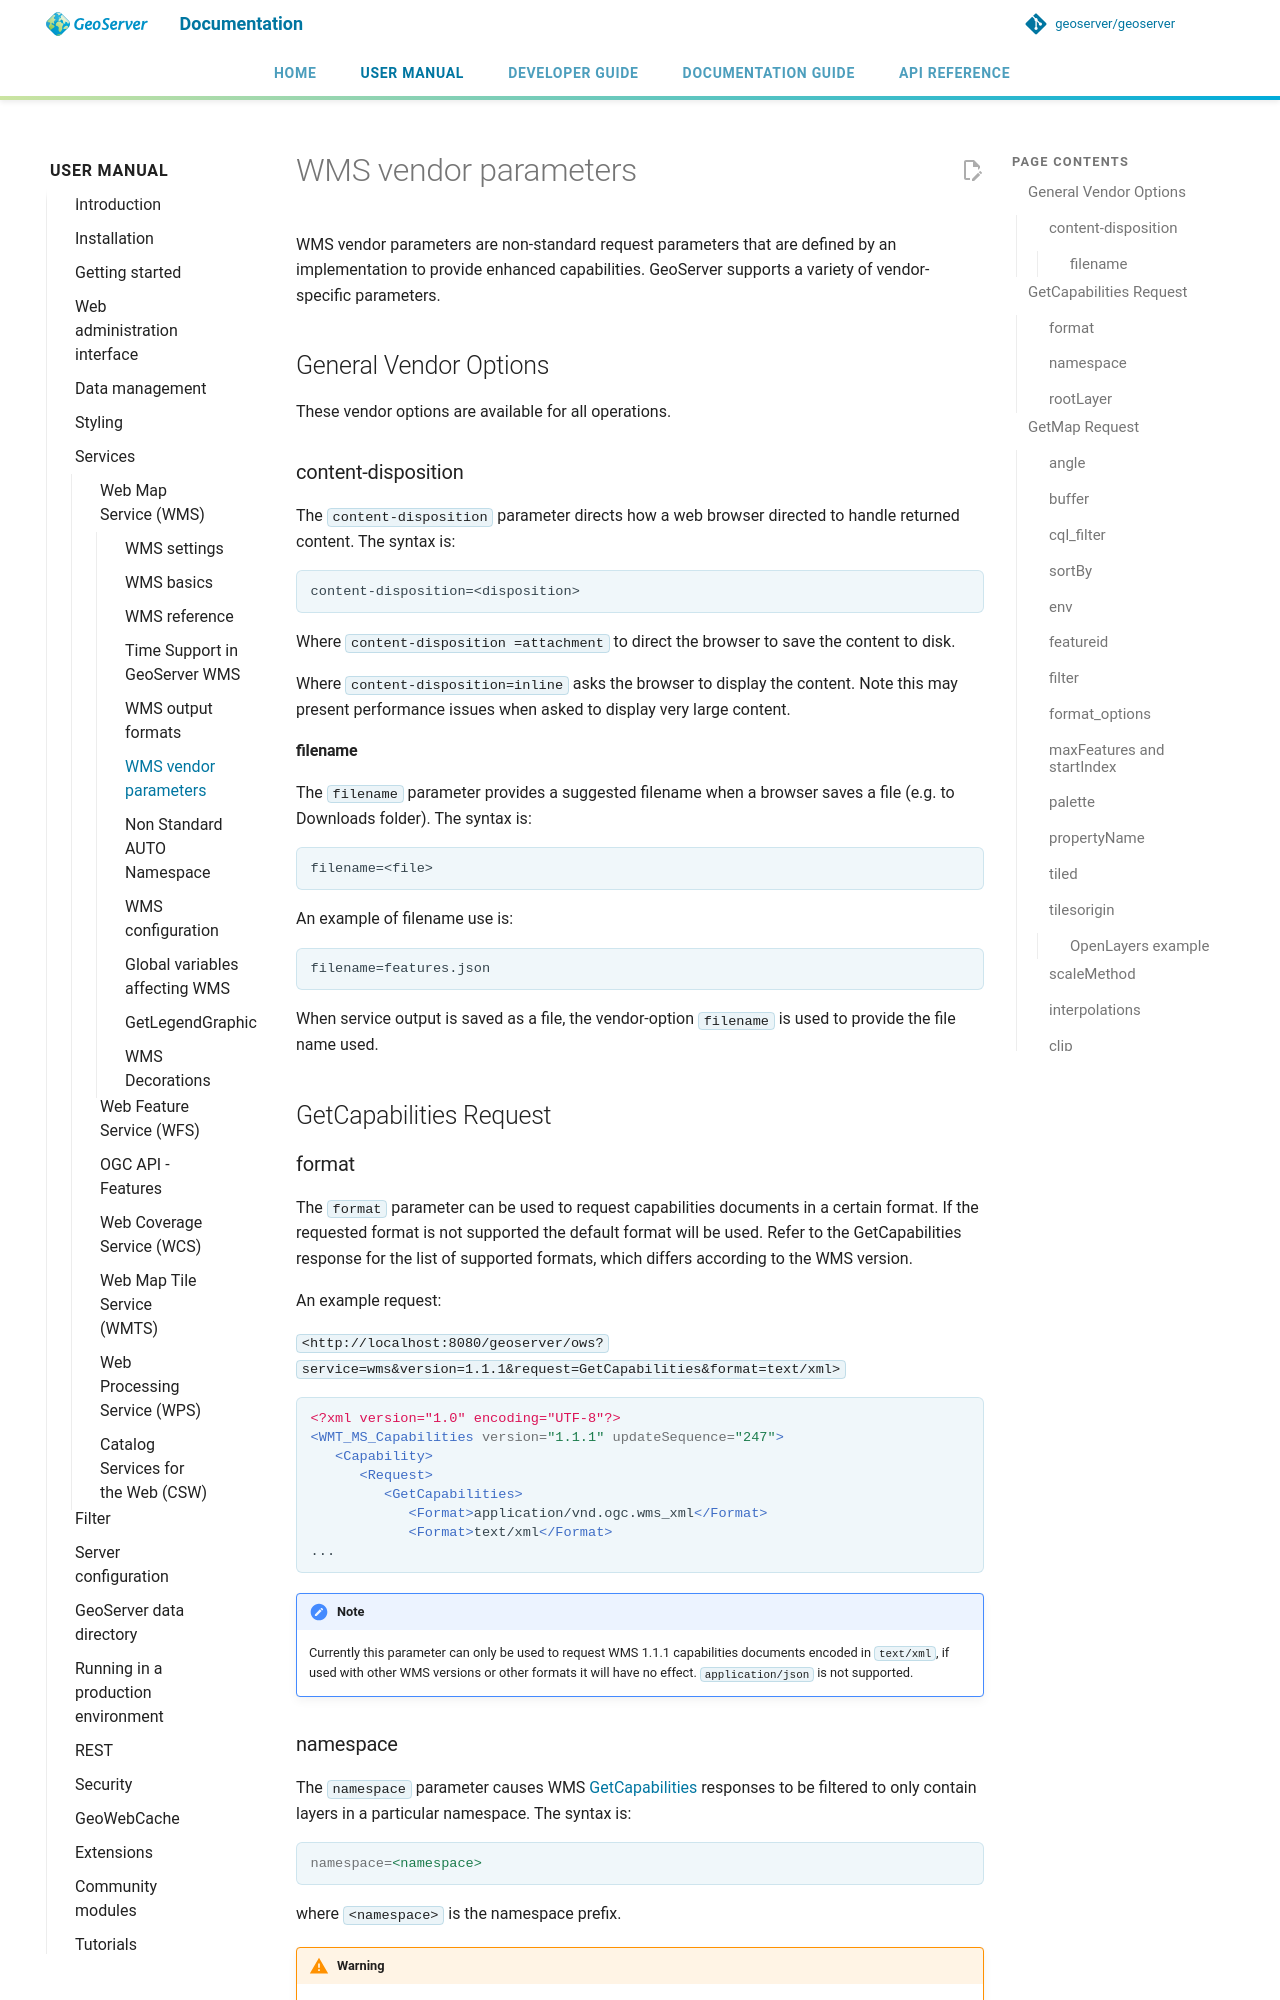

repository: petersmythe/geoserver · page: latest/en/user/services/wms/vendor/index.html · generator: mkdocs

# WMS vendor parameters

WMS vendor parameters are non-standard request parameters that are defined by an implementation to provide enhanced capabilities. GeoServer supports a variety of vendor-specific parameters.

## General Vendor Options

These vendor options are available for all operations.

### content-disposition

The `content-disposition` parameter directs how a web browser directed to handle returned content. The syntax is:

```
content-disposition=<disposition>
```

Where `content-disposition =attachment` to direct the browser to save the content to disk.

Where `content-disposition=inline` asks the browser to display the content. Note this may present performance issues when asked to display very large content.

#### filename

The `filename` parameter provides a suggested filename when a browser saves a file (e.g. to Downloads folder). The syntax is:

```
filename=<file>
```

An example of filename use is:

```
filename=features.json
```

When service output is saved as a file, the vendor-option `filename` is used to provide the file name used.

## GetCapabilities Request

### format

The `format` parameter can be used to request capabilities documents in a certain format. If the requested format is not supported the default format will be used. Refer to the GetCapabilities response for the list of supported formats, which differs according to the WMS version.

An example request:

`<http://localhost:8080/geoserver/ows?service=wms&version=1.1.1&request=GetCapabilities&format=text/xml>`

```xml
<?xml version="1.0" encoding="UTF-8"?>
<WMT_MS_Capabilities version="1.1.1" updateSequence="247">
   <Capability>
      <Request>
         <GetCapabilities>
            <Format>application/vnd.ogc.wms_xml</Format>
            <Format>text/xml</Format>
...
```

!!! note
    Currently this parameter can only be used to request WMS 1.1.1 capabilities documents encoded in `text/xml`, if used with other WMS versions or other formats it will have no effect. `application/json` is not supported.

### namespace

The `namespace` parameter causes WMS [GetCapabilities](reference.md) responses to be filtered to only contain layers in a particular namespace. The syntax is:

```properties
namespace=<namespace>
```

where `<namespace>` is the namespace prefix.

!!! warning
    Using an invalid namespace prefix will not cause an error, but the capabilities document returned will contain no layers, only layer groups.

!!! note
    This affects the capabilities document only, not other requests. Other WMS operations will still process all layers, even when a namespace is specified.
